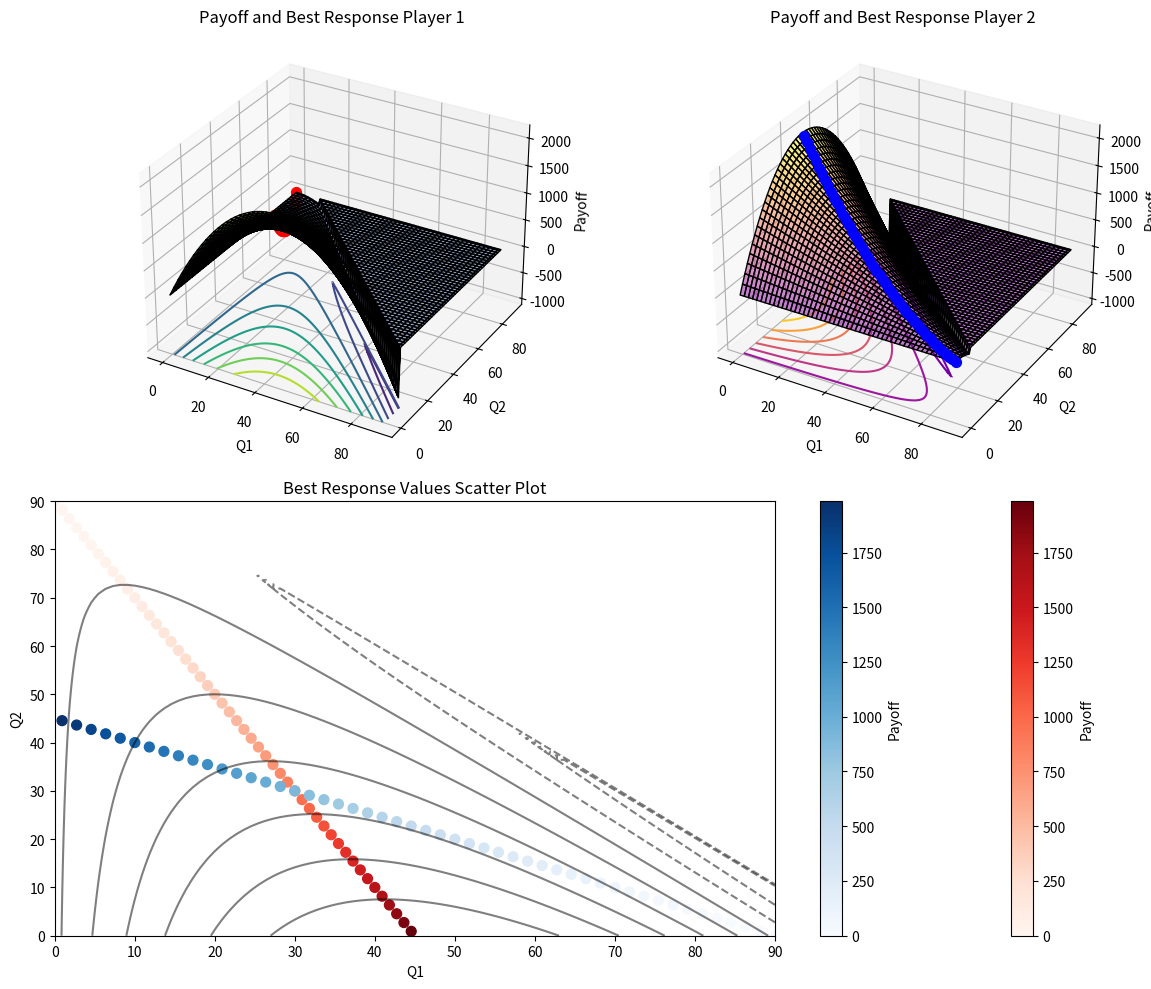

The script that saved this image:
import numpy as np
import matplotlib.pyplot as plt
from mpl_toolkits.mplot3d import Axes3D

def plot_payoff(q1, q2, c, a):
    p = 0
    if (q1 + q2) <= a:
        p = q1 * (a - c - q1 - q2)
    return p

def plot_best_response(q1, q2, c, a):
    best_response = 1/2 * (a - c - q2)

    tolerance = 1e-1
    if abs(q1 - best_response) < tolerance:
        return plot_payoff(q1, q2, c, a)
    else:
        return np.nan

a = 100  # Market Saturation Param
c = 10  # Cost of Production

# Generate points for the payoff surface
q1_values = np.linspace(0, a-c, 100)
q2_values = np.linspace(0, a-c, 100)
Q1, Q2 = np.meshgrid(q1_values, q2_values)

# Player 1
payoff_values_1 = np.vectorize(plot_payoff)(Q1, Q2, c, a)
best_response_values_1 = np.vectorize(plot_best_response)(Q1, Q2, c, a)
# Player 2
payoff_values_2 = np.vectorize(plot_payoff)(Q2, Q1, c, a)
best_response_values_2 = np.vectorize(plot_best_response)(Q2, Q1, c, a)

# Create a 3D plot
fig = plt.figure(figsize=(12, 10))

# Plot payoff values and best response values for Player 1
ax3d_1 = fig.add_subplot(221, projection='3d')
surf1 = ax3d_1.plot_surface(Q1, Q2, payoff_values_1, cmap='viridis', edgecolor='k', alpha=0.5, label='Payoff Player 1')
sc1 = ax3d_1.scatter(Q1, Q2, best_response_values_1, color='red', s=50, label='Best Response Player 1', depthshade=False)
ax3d_1.set_xlabel('Q1')
ax3d_1.set_ylabel('Q2')
ax3d_1.set_zlabel('Payoff')
ax3d_1.set_title('Payoff and Best Response Player 1')

# Add isoprofit curves for Player 1
contour_levels_1 = np.linspace(np.nanmin(payoff_values_1), np.nanmax(payoff_values_1), 10)
ax3d_1.contour(Q1, Q2, payoff_values_1, zdir='z', offset=ax3d_1.get_zlim()[0], levels=contour_levels_1, cmap='viridis')

# Plot payoff values and best response values for Player 2
ax3d_2 = fig.add_subplot(222, projection='3d')
surf2 = ax3d_2.plot_surface(Q1, Q2, payoff_values_2, cmap='plasma', edgecolor='k', alpha=0.5, label='Payoff Player 2')
sc2 = ax3d_2.scatter(Q1, Q2, best_response_values_2, color='blue', s=50, label='Best Response Player 2', depthshade=False)
ax3d_2.set_xlabel('Q1')
ax3d_2.set_ylabel('Q2')
ax3d_2.set_zlabel('Payoff')
ax3d_2.set_title('Payoff and Best Response Player 2')

# Add isoprofit curves for Player 2
contour_levels_2 = np.linspace(np.nanmin(payoff_values_2), np.nanmax(payoff_values_2), 10)
ax3d_2.contour(Q1, Q2, payoff_values_2, zdir='z', offset=ax3d_2.get_zlim()[0], levels=contour_levels_2, cmap='plasma')

# Plot best response values for Player 1 and Player 2
ax_scatter = fig.add_subplot(212)
sc3 = ax_scatter.scatter(Q1.flatten(), Q2.flatten(), c=best_response_values_1.flatten(), s=50, cmap='Reds', label='Best Response Player 1')
sc4 = ax_scatter.scatter(Q1.flatten(), Q2.flatten(), c=best_response_values_2.flatten(), s=50, cmap='Blues', label='Best Response Player 2')
ax_scatter.set_xlabel('Q1')
ax_scatter.set_ylabel('Q2')
ax_scatter.set_title('Best Response Values Scatter Plot')
# Add a colorbar for the scatter plot
cbar = fig.colorbar(sc3, ax=ax_scatter, label='Payoff')
cbar = fig.colorbar(sc4, ax=ax_scatter, label='Payoff')

# Add isoprofit curves for the scatter plot
contour_levels_scatter = np.linspace(np.nanmin(payoff_values_1), np.nanmax(payoff_values_1), 10)
ax_scatter.contour(Q1, Q2, payoff_values_1, levels=contour_levels_scatter, colors='black', alpha=0.5)

# Adjust layout
plt.tight_layout()

# Show the plot
plt.show()
